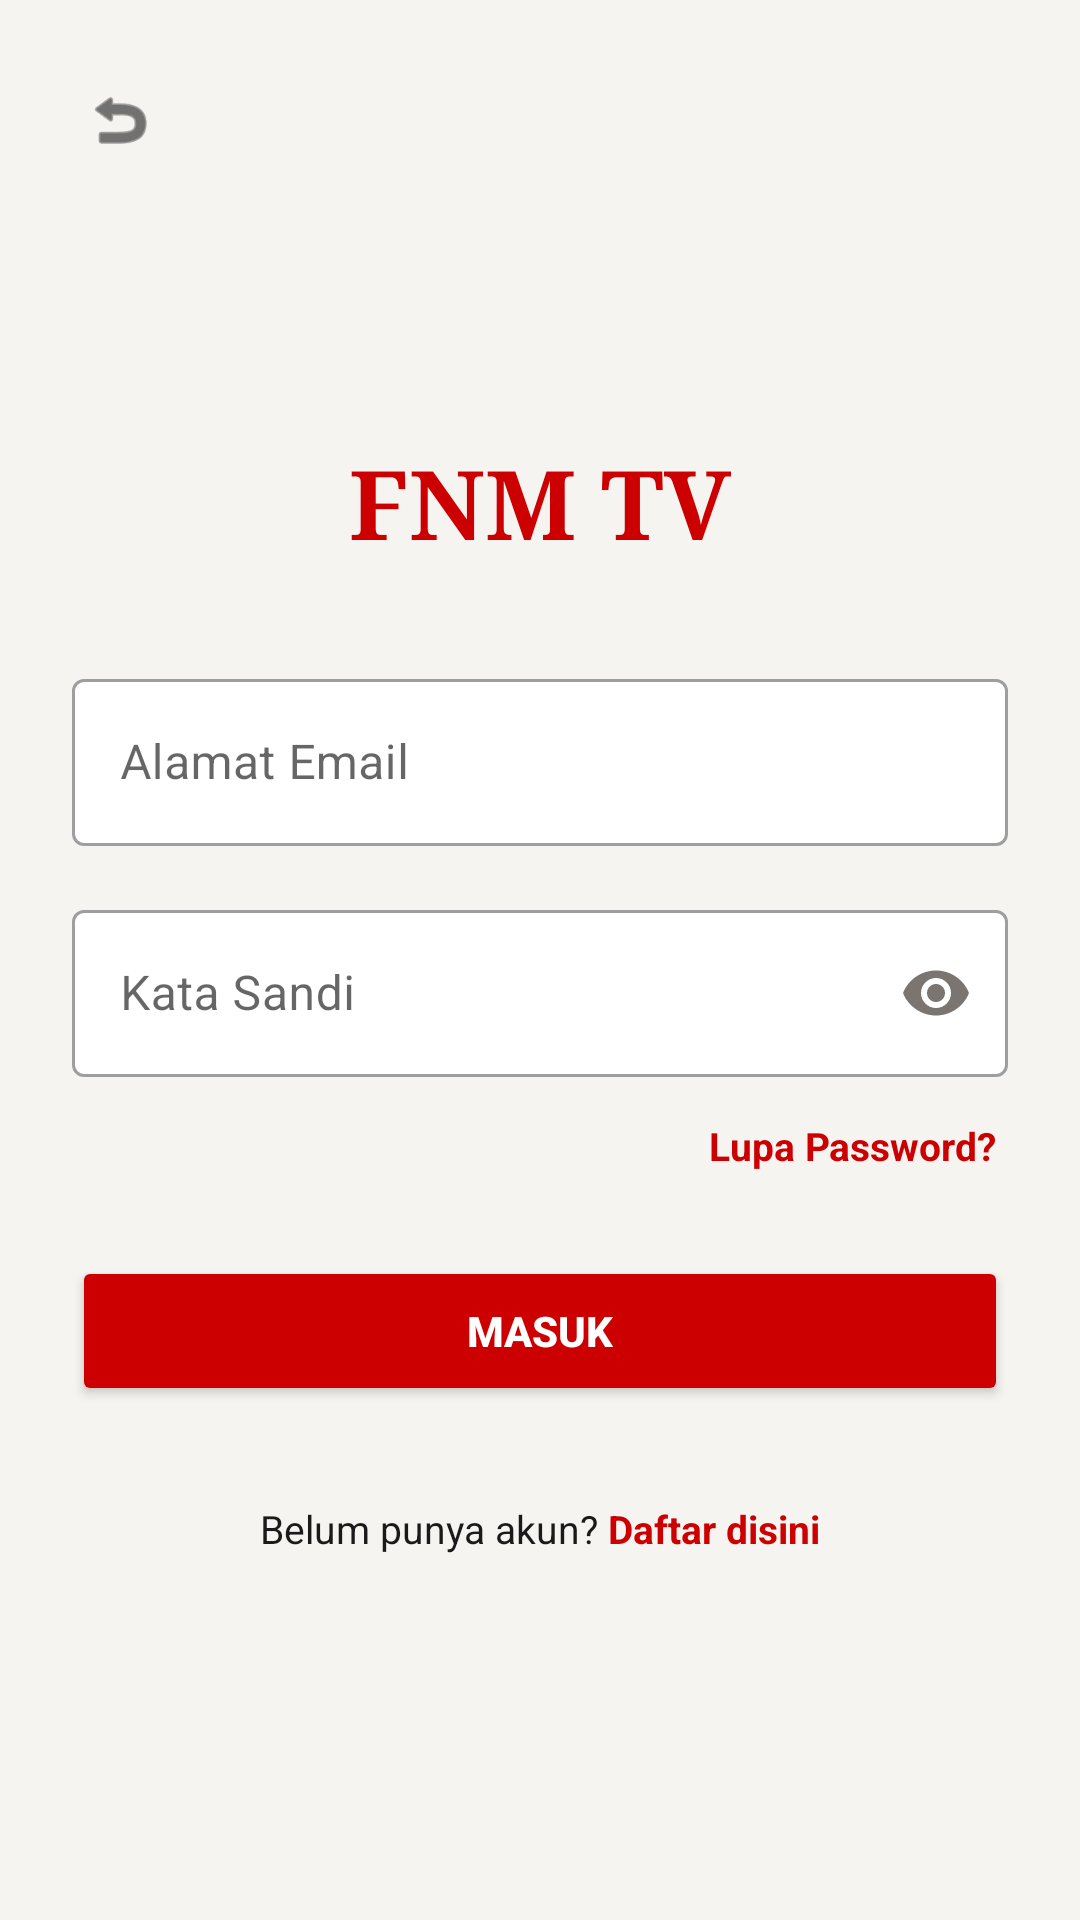

Here is an Android app screen rendered from its layout file. Give the layout XML and the strings, colors and styles it references.
<!-- AndroidManifest.xml: application theme Theme.FnmtvMobile -->
<!-- res/layout/activity_login.xml -->
<?xml version="1.0" encoding="utf-8"?>
<LinearLayout xmlns:android="http://schemas.android.com/apk/res/android"
    xmlns:app="http://schemas.android.com/apk/res-auto"
    android:layout_width="match_parent"
    android:layout_height="match_parent"
    android:orientation="vertical"
    android:padding="24dp"
    android:background="@color/fnm_bg">

    <ImageView
        android:id="@+id/btnBack"
        android:layout_width="32dp"
        android:layout_height="32dp"
        android:background="?attr/selectableItemBackgroundBorderless"
        android:clickable="true"
        android:focusable="true"
        android:padding="4dp"
        android:src="@android:drawable/ic_menu_revert"
        app:tint="@color/fnm_text" />
    <LinearLayout
        android:layout_width="match_parent"
        android:layout_height="0dp"
        android:layout_weight="1"
        android:gravity="center_vertical"
        android:orientation="vertical">

        <TextView
            android:layout_width="wrap_content"
            android:layout_height="wrap_content"
            android:text="FNM TV"
            android:textColor="@color/fnm_red"
            android:textSize="32sp"
            android:textStyle="bold"
            android:fontFamily="serif"
            android:layout_gravity="center"
            android:layout_marginBottom="32dp"/>

        <com.google.android.material.textfield.TextInputLayout
            android:layout_width="match_parent"
            android:layout_height="wrap_content"
            android:hint="Alamat Email"
            app:boxBackgroundColor="@color/fnm_white"
            style="@style/Widget.MaterialComponents.TextInputLayout.OutlinedBox">

            <com.google.android.material.textfield.TextInputEditText
                android:id="@+id/etEmail"
                android:layout_width="match_parent"
                android:layout_height="wrap_content"
                android:inputType="textEmailAddress"/>
        </com.google.android.material.textfield.TextInputLayout>

        <com.google.android.material.textfield.TextInputLayout
            android:layout_width="match_parent"
            android:layout_height="wrap_content"
            android:layout_marginTop="16dp"
            android:hint="Kata Sandi"
            app:passwordToggleEnabled="true"
            app:passwordToggleTint="@color/fnm_muted"
            app:boxBackgroundColor="@color/fnm_white"
            style="@style/Widget.MaterialComponents.TextInputLayout.OutlinedBox">

            <com.google.android.material.textfield.TextInputEditText
                android:id="@+id/etPassword"
                android:layout_width="match_parent"
                android:layout_height="wrap_content"
                android:inputType="textPassword"/>
        </com.google.android.material.textfield.TextInputLayout>

        <TextView
            android:id="@+id/tvForgotPassword"
            android:layout_width="wrap_content"
            android:layout_height="wrap_content"
            android:text="Lupa Password?"
            android:textColor="@color/fnm_red"
            android:textSize="13sp"
            android:textStyle="bold"
            android:layout_gravity="end"
            android:layout_marginTop="10dp"
            android:padding="4dp"/>

        <Button
            android:id="@+id/btnLoginSubmit"
            android:layout_width="match_parent"
            android:layout_height="50dp"
            android:text="Masuk"
            android:backgroundTint="@color/fnm_red"
            android:textColor="@color/fnm_white"
            android:layout_marginTop="24dp"
            android:textStyle="bold"/>

        <LinearLayout
            android:layout_width="wrap_content"
            android:layout_height="wrap_content"
            android:layout_gravity="center"
            android:layout_marginTop="24dp"
            android:padding="8dp"
            android:orientation="horizontal">

            <TextView
                android:layout_width="wrap_content"
                android:layout_height="wrap_content"
                android:text="Belum punya akun? "
                android:textColor="@color/fnm_text"
                android:textSize="13sp"/>

            <TextView
                android:id="@+id/tvToRegister"
                android:layout_width="wrap_content"
                android:layout_height="wrap_content"
                android:text="Daftar disini"
                android:textColor="@color/fnm_red"
                android:textStyle="bold"
                android:textSize="13sp"/>

        </LinearLayout>
    </LinearLayout>
</LinearLayout>
<!-- resources referenced by this layout -->
<resources>
  <color name="fnm_bg">#F5F4F0</color>
  <color name="fnm_muted">#7A7570</color>
  <color name="fnm_red">#CC0000</color>
  <color name="fnm_text">#1A1A1A</color>
  <color name="fnm_white">#FFFFFF</color>
  <style name="Theme.FnmtvMobile" parent="Theme.MaterialComponents.Light.NoActionBar">
          <item name="colorPrimary">@color/fnm_red</item>
          <item name="colorPrimaryVariant">@color/fnm_red</item>
          <item name="colorOnPrimary">@color/fnm_white</item>
  
          <item name="colorSecondary">@color/fnm_red</item>
          <item name="colorSecondaryVariant">@color/fnm_red</item>
          <item name="colorOnSecondary">@color/fnm_white</item>
  
          <item name="android:windowBackground">@color/fnm_bg</item>
          <item name="android:statusBarColor">@color/fnm_red</item>
  
          <item name="actionOverflowMenuStyle">@style/RedOverflowMenu</item>
          <item name="actionBarPopupTheme">@style/RedPopupMenu</item>
      </style>
  <style name="RedOverflowMenu" parent="Widget.MaterialComponents.PopupMenu.Overflow">
          <item name="android:overlapAnchor">false</item>
          <item name="android:dropDownVerticalOffset">5dp</item>
      </style>
  <style name="RedPopupMenu" parent="ThemeOverlay.MaterialComponents.Dark">
          <item name="colorSurface">@color/fnm_red</item>
          <item name="android:colorBackground">@color/fnm_red</item>
          <item name="android:popupBackground">@color/fnm_red</item>
          <item name="colorOnSurface">@color/fnm_white</item>
          <item name="android:textColor">@color/fnm_white</item>
          <item name="android:textColorPrimary">@color/fnm_white</item>
      </style>
</resources>
